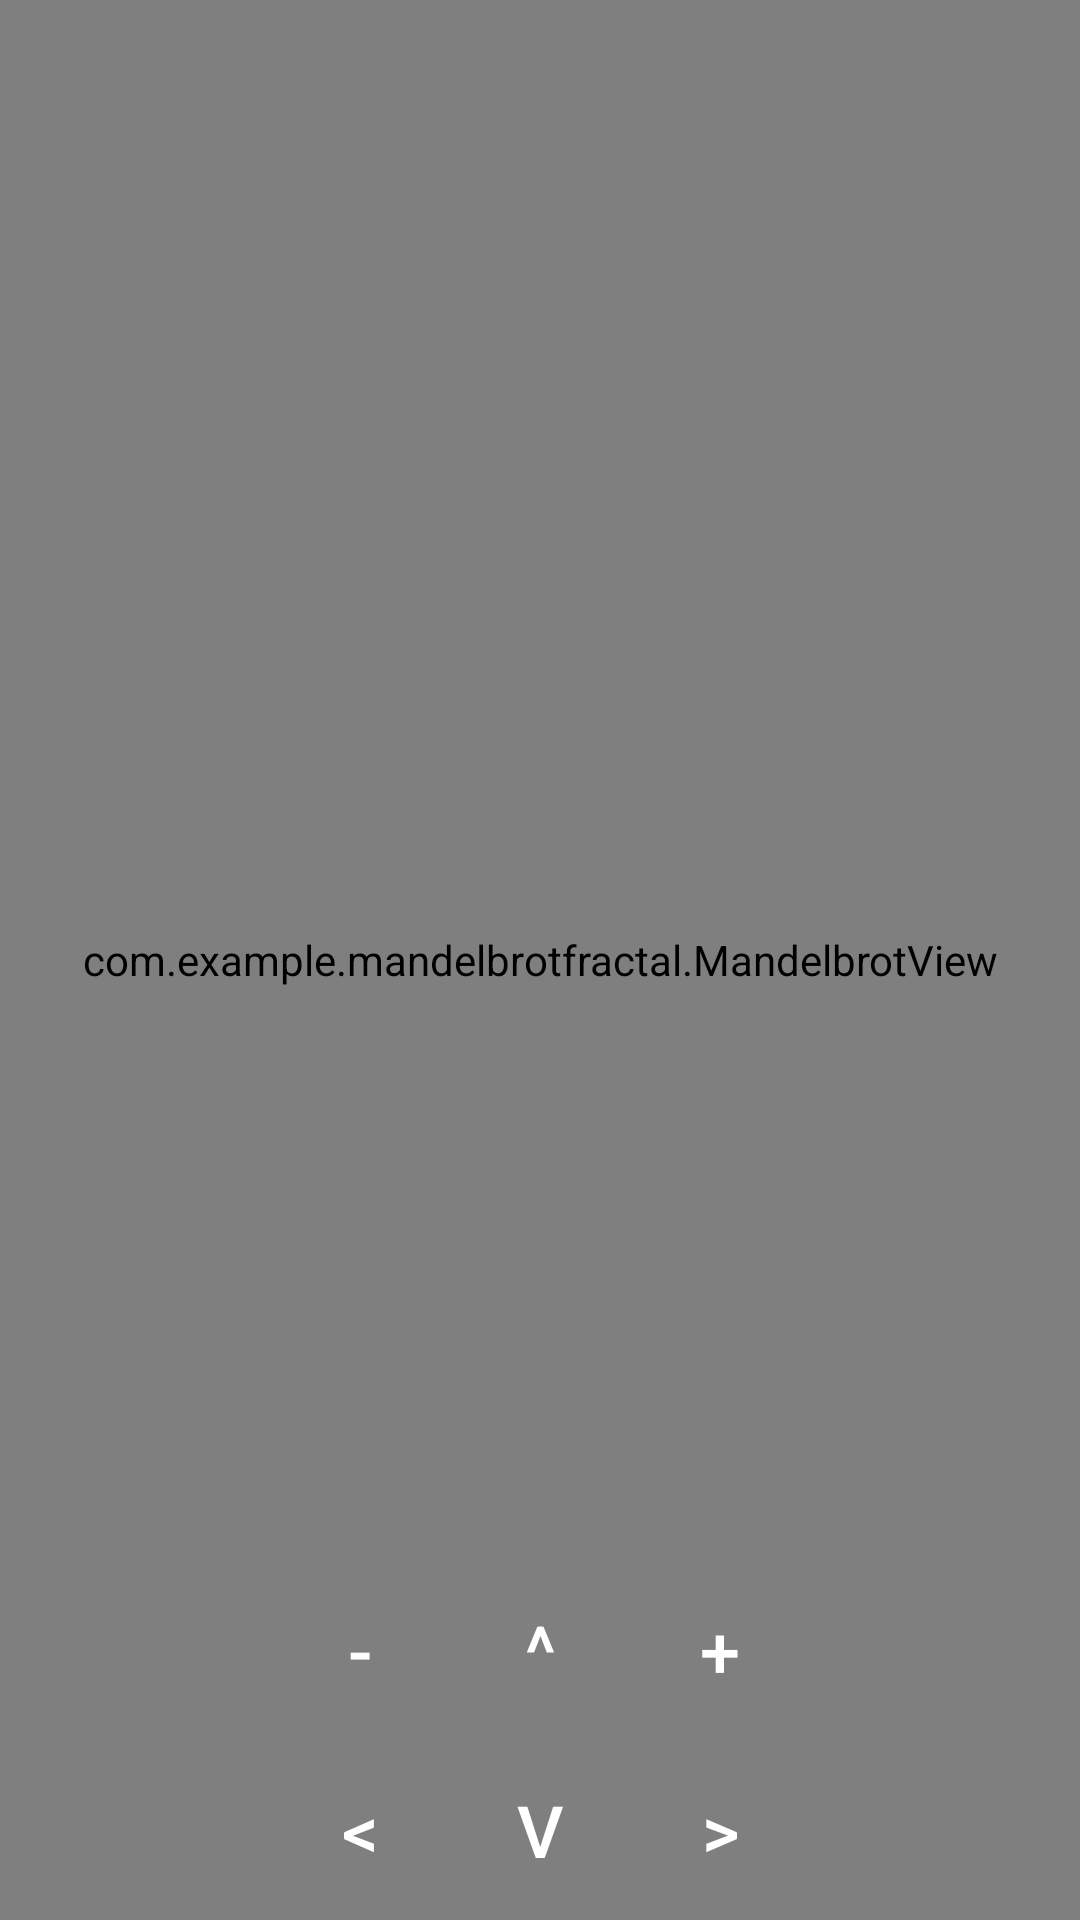

Android layout source for this screen:
<!-- AndroidManifest.xml: application theme Theme.MandelbrotFractal -->
<!-- res/layout/activity_mandelbrot.xml -->
<RelativeLayout xmlns:android="http://schemas.android.com/apk/res/android"
    xmlns:tools="http://schemas.android.com/tools"
    android:layout_width="match_parent"
    android:layout_height="match_parent"
    android:background="@color/black"
    tools:context=".MandelbrotActivity">

    <com.example.mandelbrotfractal.MandelbrotView
        android:id="@+id/mandelbrotView"
        android:layout_width="match_parent"
        android:layout_height="match_parent" />

    <LinearLayout
        android:layout_width="wrap_content"
        android:layout_height="wrap_content"
        android:orientation="vertical"
        android:layout_alignParentBottom="true"
        android:layout_centerHorizontal="true"
        android:background="@android:color/transparent">

        <LinearLayout
            android:layout_width="wrap_content"
            android:layout_height="wrap_content"
            android:orientation="horizontal"
            android:layout_gravity="center">

            <Button
                android:id="@+id/btnZoomIn"
                android:layout_width="60dp"
                android:layout_height="60dp"
                android:text="&#45;"
                android:background="@android:color/transparent"
                android:textSize="24sp"
                android:textColor="#FFFFFF"/>

            <Button
                android:id="@+id/btnMoveUp"
                android:layout_width="60dp"
                android:layout_height="60dp"
                android:text="&#94;"
                android:background="@android:color/transparent"
                android:textSize="24sp"
                android:textColor="#FFFFFF"/>

            <Button
                android:id="@+id/btnZoomOut"
                android:layout_width="60dp"
                android:layout_height="60dp"
                android:text="&#43;"
                android:background="@android:color/transparent"
                android:textSize="24sp"
                android:textColor="#FFFFFF"/>
        </LinearLayout>

        <LinearLayout
            android:layout_width="wrap_content"
            android:layout_height="wrap_content"
            android:orientation="horizontal"
            android:layout_gravity="center">

            <Button
                android:id="@+id/btnMoveLeft"
                android:layout_width="60dp"
                android:layout_height="60dp"
                android:text="&#60;"
                android:background="@android:color/transparent"
                android:textSize="24sp"
                android:textColor="#FFFFFF"/>

            <Button
                android:id="@+id/btnMoveDown"
                android:layout_width="60dp"
                android:layout_height="60dp"
                android:text="&#118;"
                android:background="@android:color/transparent"
                android:textSize="24sp"
                android:textColor="#FFFFFF"/>

            <Button
                android:id="@+id/btnMoveRight"
                android:layout_width="60dp"
                android:layout_height="60dp"
                android:text="&#62;"
                android:background="@android:color/transparent"
                android:textSize="24sp"
                android:textColor="#FFFFFF"/>
        </LinearLayout>
    </LinearLayout>
</RelativeLayout>
<!-- resources referenced by this layout -->
<resources>
  <style name="Theme.MandelbrotFractal" parent="Base.Theme.MandelbrotFractal" />
  <style name="Base.Theme.MandelbrotFractal" parent="Theme.Material3.DayNight.NoActionBar">
          
          
      </style>
  <!-- not gathered from this repository: default colours our renderer supplied (Android Studio template values) -->
  <color name="black">#FF000000</color>
</resources>
